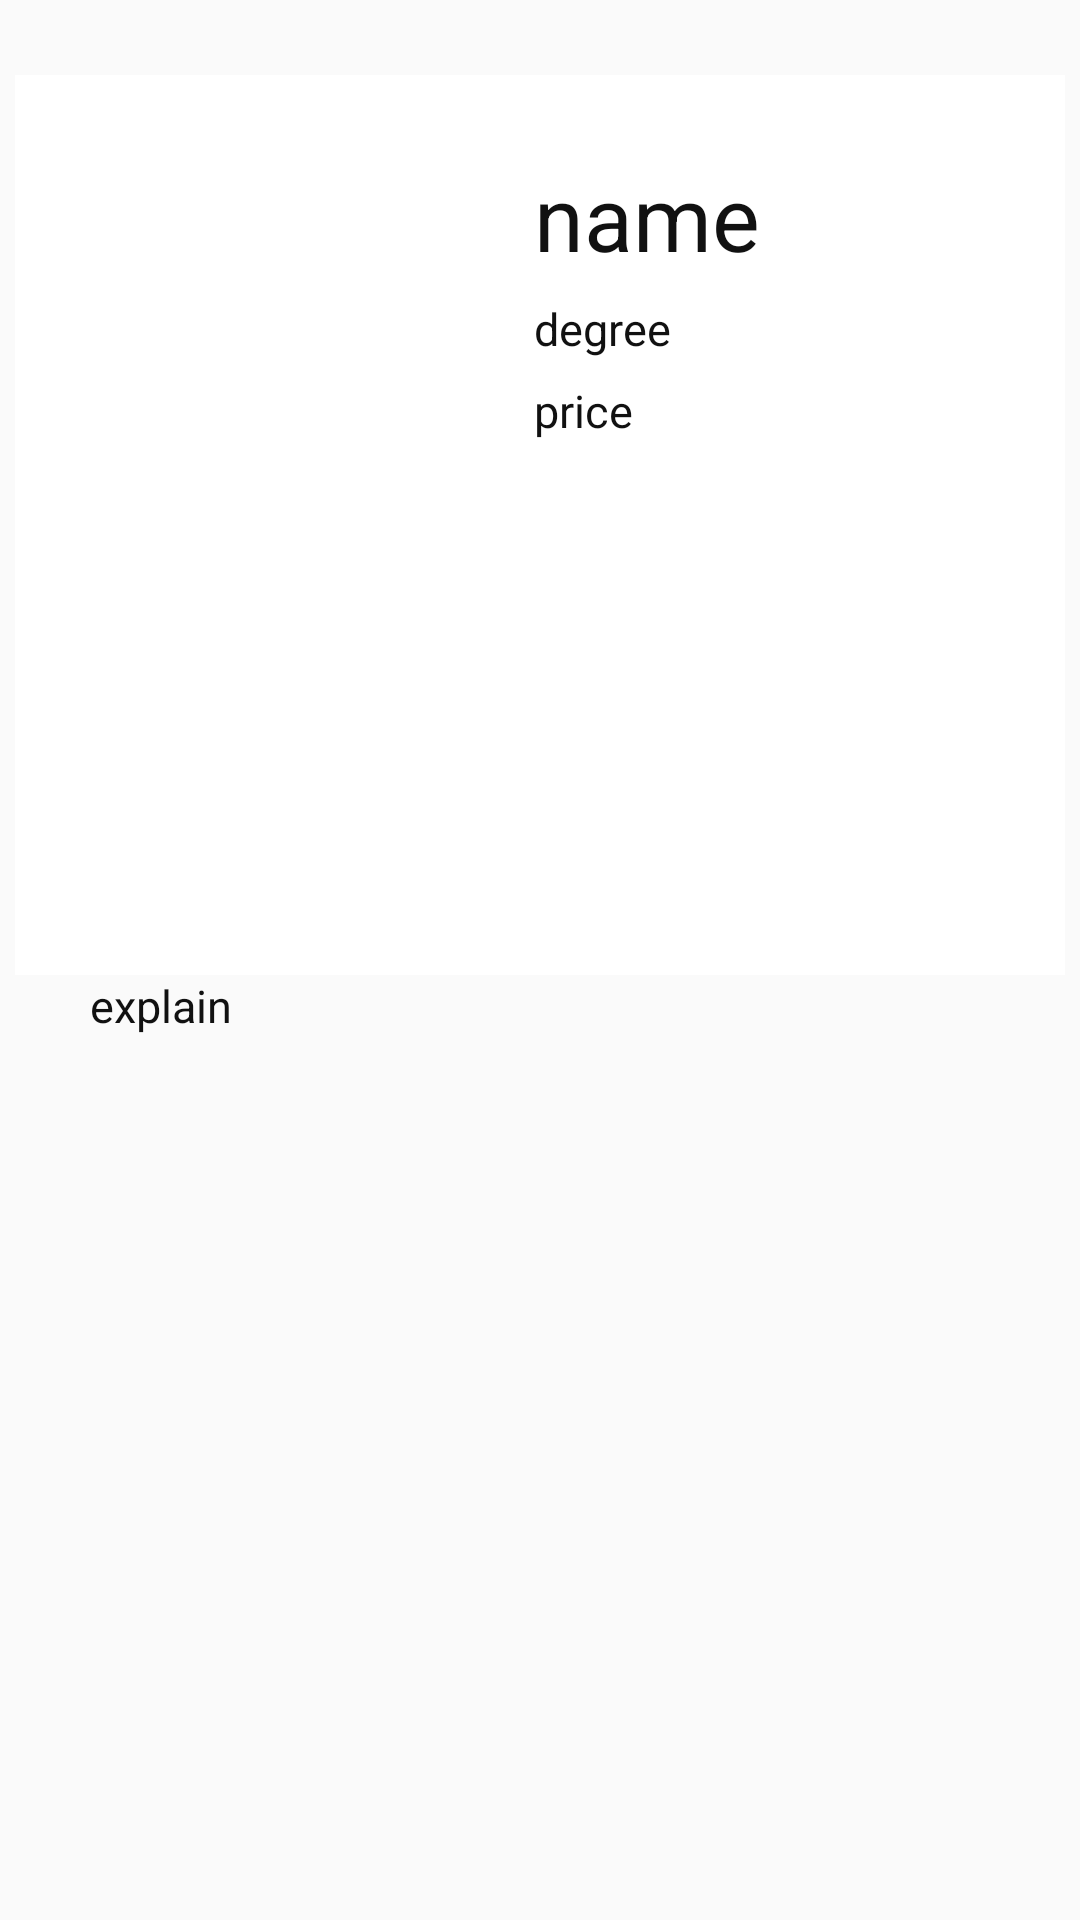

Layout XML and referenced resources for this Android screen:
<!-- AndroidManifest.xml: application theme AppTheme -->
<!-- res/layout/detail_layout.xml -->
<?xml version="1.0" encoding="utf-8"?>
<LinearLayout xmlns:android="http://schemas.android.com/apk/res/android"
    android:orientation="vertical"
    android:padding="5dp"
    android:layout_width="match_parent"
    android:layout_height="match_parent">

    <LinearLayout
        android:layout_width="match_parent"
        android:layout_height="300dp"
        android:layout_marginTop="20dp"
        android:orientation="horizontal"
        android:background="#fff">

        <ImageView
            android:id="@+id/iv_PicAlcohol"
            android:layout_width="0dp"
            android:layout_height="250dp"
            android:layout_gravity="center"
            android:layout_marginBottom="5dp"
            android:layout_marginLeft="20dp"
            android:layout_marginRight="10dp"
            android:layout_marginTop="5dp"
            android:layout_weight="4"
            android:background="#ffffffff" />

        <LinearLayout
            android:layout_width="0dp"
            android:layout_height="match_parent"
            android:layout_weight="6"
            android:layout_marginTop="20dp"
            android:paddingTop="7dp"
            android:paddingBottom="5dp"
            android:paddingRight="5dp"
            android:paddingLeft="15dp"
            android:orientation="vertical">
            <TextView
                android:id="@+id/tv_alcoholName"
                android:layout_width="match_parent"
                android:layout_height="wrap_content"
                android:layout_marginBottom="7dp"
                android:textColor="#111"
                android:textSize="30dp"
                android:text="name"/>
            <TextView
                android:id="@+id/tv_alcoholDegree"
                android:layout_width="match_parent"
                android:layout_height="wrap_content"
                android:layout_marginBottom="7dp"
                android:textColor="#111"
                android:textSize="15dp"
                android:text="degree"/>
            <TextView
                android:id="@+id/tv_alcoholPrice"
                android:layout_width="match_parent"
                android:layout_height="wrap_content"
                android:layout_marginBottom="7dp"
                android:textColor="#111"
                android:textSize="15dp"
                android:text="price"/>
        </LinearLayout>
    </LinearLayout>
    <TextView
        android:id="@+id/tv_alcoholExplain"
        android:layout_width="300dp"
        android:layout_height="wrap_content"
        android:layout_gravity="center"
        android:textColor="#111"
        android:textSize="15dp"
        android:text="explain"/>
</LinearLayout>
<!-- resources referenced by this layout -->
<resources>
  <style name="AppTheme" parent="Theme.AppCompat.Light.NoActionBar">
          
          <item name="colorPrimary">@color/colorPrimary</item>
          <item name="android:actionBarSize">45dp</item>
          <item name="windowActionBar">false</item>
          <item name="colorPrimaryDark">@color/colorPrimaryDark</item>
      </style>
  <color name="colorPrimary">#53B870</color>
  <color name="colorPrimaryDark">#303F9F</color>
</resources>
